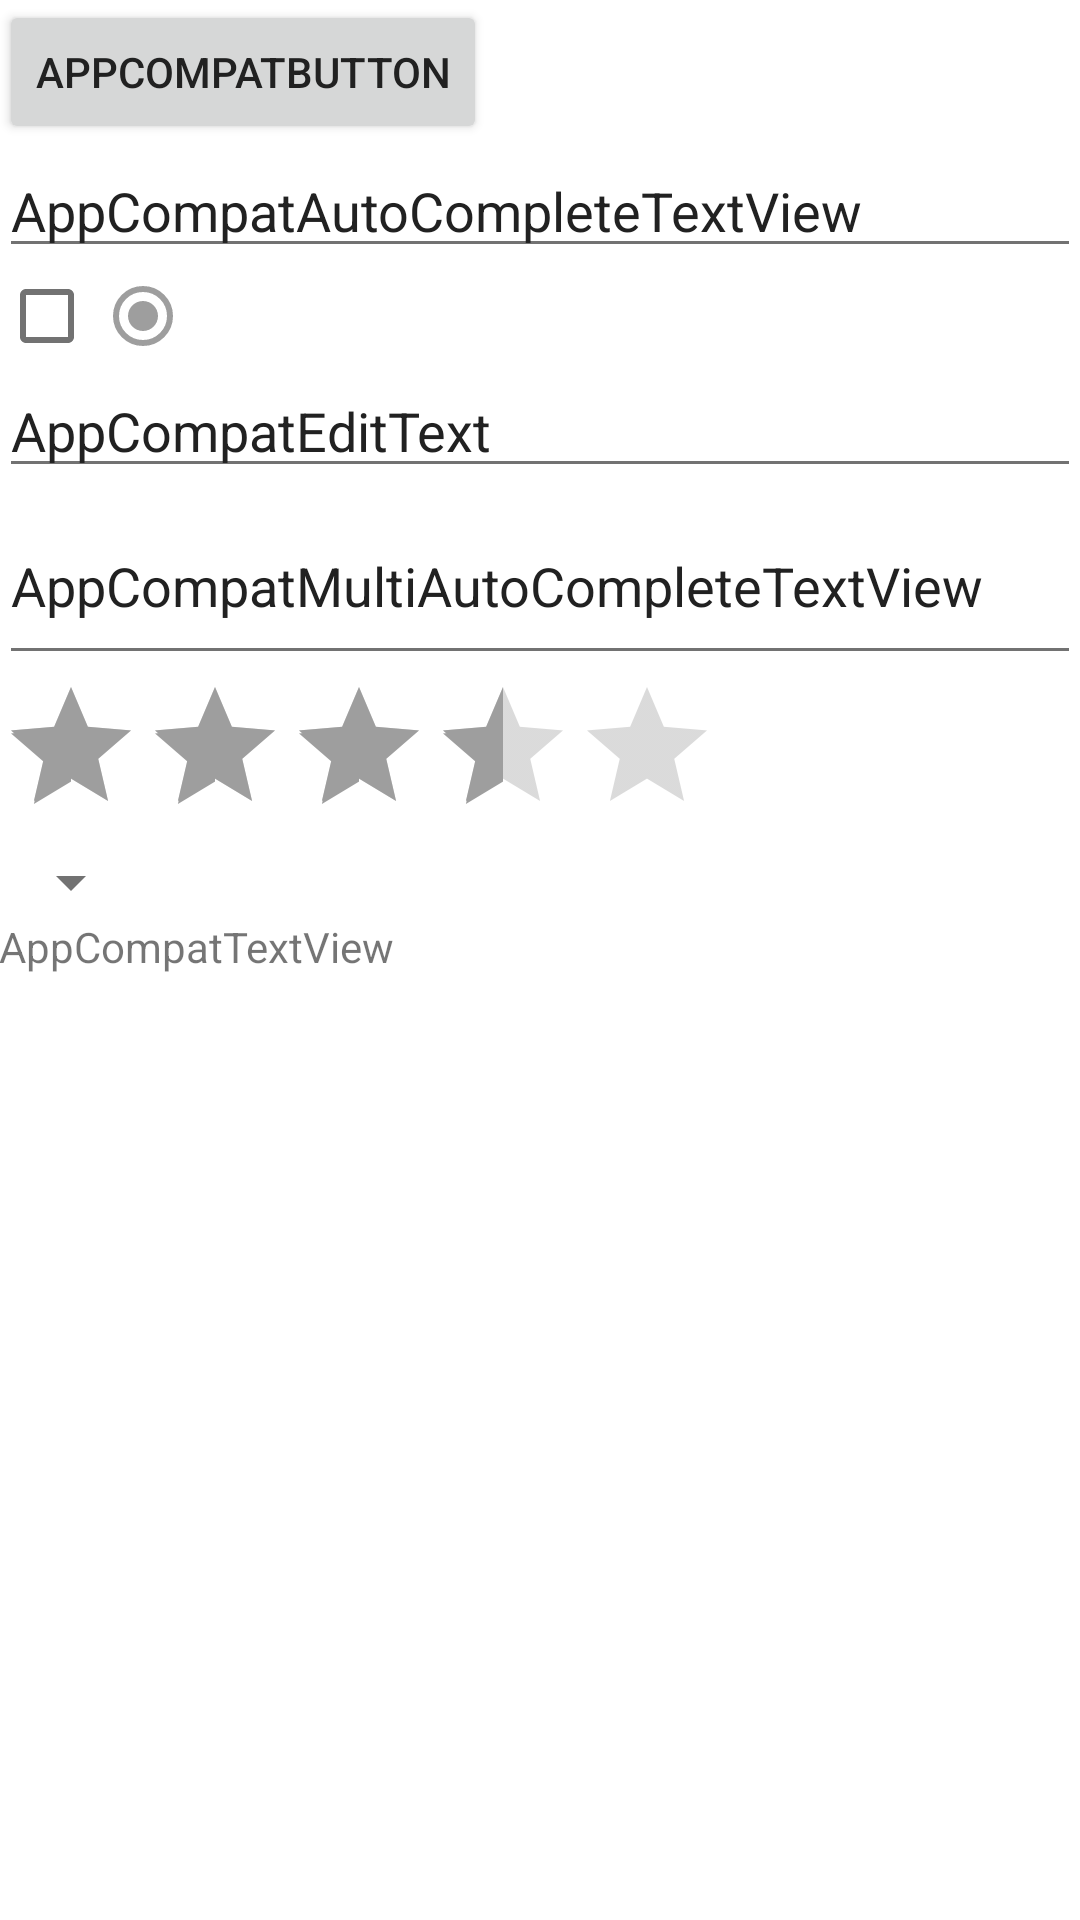

Produce the Android XML layout that renders to this screen, including the resource entries it uses.
<!-- AndroidManifest.xml: application theme AppTheme -->
<!-- res/layout/activity_main.xml -->
<LinearLayout xmlns:android="http://schemas.android.com/apk/res/android"
    xmlns:tools="http://schemas.android.com/tools" android:layout_width="match_parent"
    android:layout_height="match_parent" android:paddingLeft="@dimen/activity_horizontal_margin"
    android:paddingRight="@dimen/activity_horizontal_margin"
    android:paddingTop="@dimen/activity_vertical_margin"
    android:orientation="vertical"
    android:paddingBottom="@dimen/activity_vertical_margin" tools:context=".MainActivity">

    <android.support.v7.widget.AppCompatButton
        android:layout_width="wrap_content"
        android:layout_height="wrap_content"
        android:id="@+id/button"
        android:text="AppCompatButton"
        />

    <android.support.v7.widget.AppCompatAutoCompleteTextView
        android:layout_width="match_parent"
        android:layout_height="wrap_content"
        android:text="AppCompatAutoCompleteTextView"
        android:layout_marginTop="@dimen/activity_vertical_margin"
        />

    <LinearLayout
        android:layout_width="match_parent"
        android:layout_height="wrap_content"
        android:orientation="horizontal">
        <android.support.v7.widget.AppCompatCheckBox
            android:layout_width="wrap_content"
            android:layout_height="wrap_content"
            android:layout_marginTop="@dimen/activity_vertical_margin"
            />

        <android.support.v7.widget.AppCompatRadioButton
            android:layout_width="wrap_content"
            android:layout_height="wrap_content"
            android:checked="true"
            android:layout_marginTop="@dimen/activity_vertical_margin"
            />
    </LinearLayout>

    <android.support.v7.widget.AppCompatEditText
        android:layout_width="match_parent"
        android:layout_height="wrap_content"
        android:text="AppCompatEditText"
        android:layout_marginTop="@dimen/activity_vertical_margin"
        />

    <android.support.v7.widget.AppCompatMultiAutoCompleteTextView
        android:layout_width="match_parent"
        android:layout_height="wrap_content"
        android:text="AppCompatMultiAutoCompleteTextView"
        android:lines="2"
        android:layout_marginTop="@dimen/activity_vertical_margin"
        />

    <android.support.v7.widget.AppCompatRatingBar
        android:layout_width="wrap_content"
        android:layout_height="wrap_content"
        android:checked="true"
        android:numStars="5"
        android:rating="3.5"
        android:layout_marginTop="@dimen/activity_vertical_margin"
        />

    <android.support.v7.widget.AppCompatSpinner
        android:layout_width="wrap_content"
        android:layout_height="wrap_content"
        android:layout_marginTop="@dimen/activity_vertical_margin"
        android:id="@+id/spinner"
        />

    <android.support.v7.widget.AppCompatTextView
        android:layout_width="wrap_content"
        android:layout_height="wrap_content"
        android:text="AppCompatTextView"
        android:layout_marginTop="@dimen/activity_vertical_margin"
        />

</LinearLayout>
<!-- resources referenced by this layout -->
<resources>
  <style name="AppTheme" parent="Theme.AppCompat.Light.DarkActionBar">
          <item name="colorPrimary">@color/primary</item>
          <item name="colorPrimaryDark">@color/primary_dark</item>
          <item name="colorAccent">@color/accent</item>
          <item name="android:textColorPrimary">@color/primary_text</item>
          <item name="android:textColorSecondary">@color/secondary_text</item>
  
          <item name="android:windowNoTitle">true</item>
  
          <item name="android:windowContentOverlay">@null</item>
          <item name="android:windowBackground">@android:color/white</item>
      </style>
  <color name="primary">#2196F3</color>
  <color name="primary_dark">#1976D2</color>
  <color name="accent">#9E9E9E</color>
  <color name="primary_text">#212121</color>
  <color name="secondary_text">#727272</color>
</resources>
